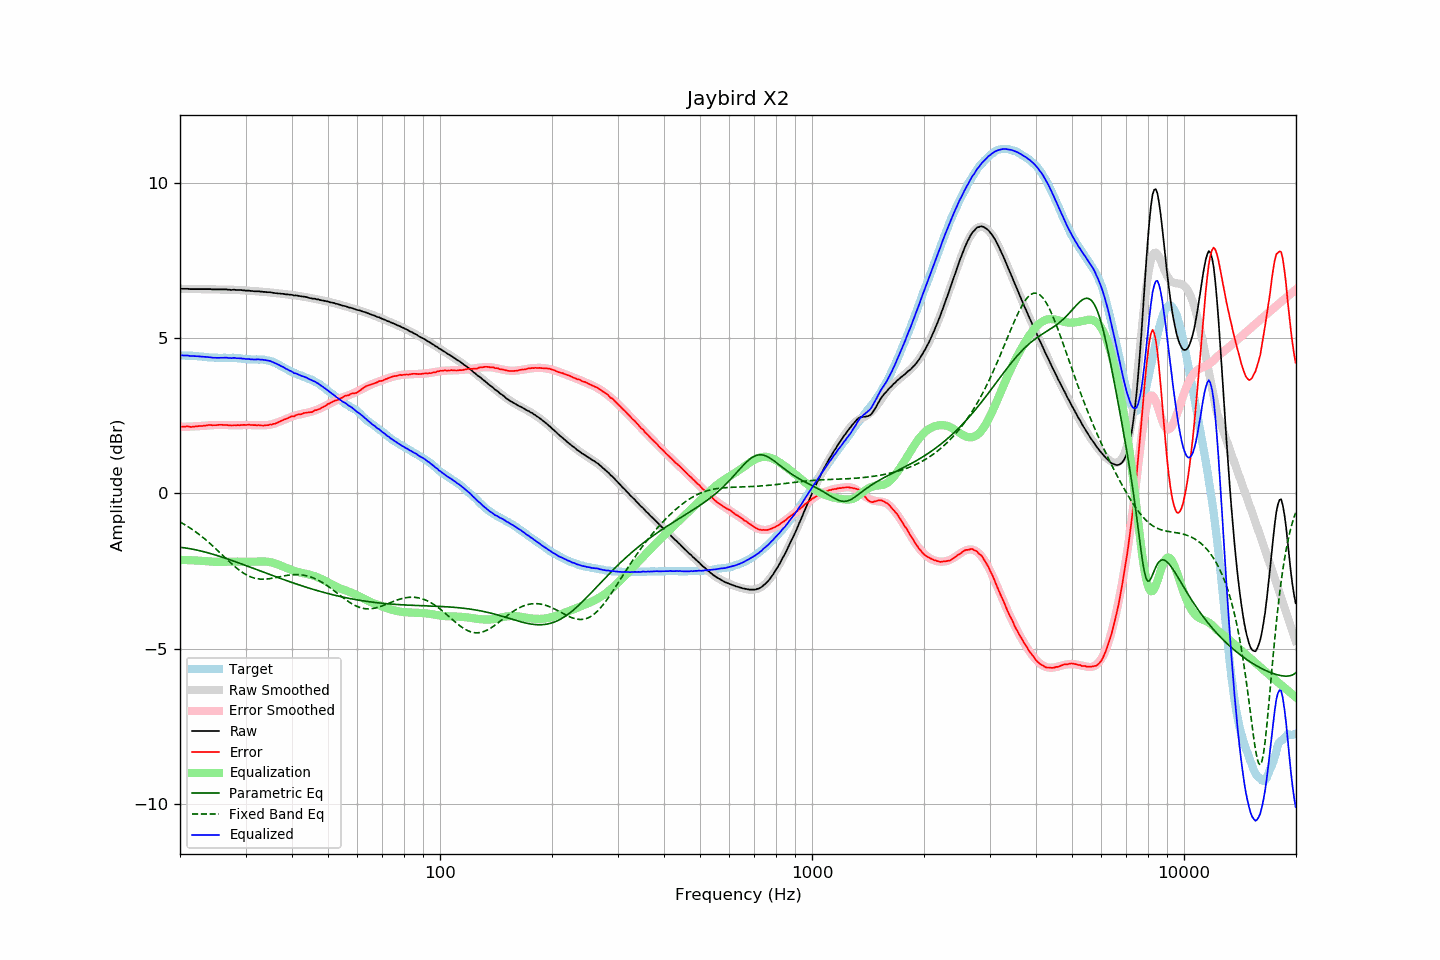

The table this chart was drawn from, first rows:
frequency, raw, error, smoothed, error_smoothed, equalization, parametric_eq, fixed_band_eq, equalized_raw, equalized_smoothed, target
20.00, 6.59, 2.15, 6.59, 2.14, -2.14, -1.74, -0.92, 4.45, 4.45, 4.45
20.20, 6.59, 2.15, 6.59, 2.15, -2.15, -1.74, -0.95, 4.45, 4.45, 4.44
20.40, 6.59, 2.15, 6.59, 2.15, -2.15, -1.75, -0.98, 4.45, 4.44, 4.44
20.61, 6.59, 2.15, 6.59, 2.15, -2.15, -1.76, -1.01, 4.44, 4.44, 4.44
20.81, 6.59, 2.16, 6.59, 2.15, -2.15, -1.76, -1.04, 4.44, 4.44, 4.43
21.02, 6.59, 2.16, 6.59, 2.15, -2.15, -1.77, -1.07, 4.44, 4.44, 4.43
21.23, 6.58, 2.15, 6.59, 2.15, -2.15, -1.78, -1.11, 4.43, 4.43, 4.43
21.44, 6.58, 2.14, 6.59, 2.15, -2.15, -1.79, -1.14, 4.43, 4.43, 4.44
21.66, 6.58, 2.15, 6.58, 2.16, -2.16, -1.80, -1.18, 4.43, 4.43, 4.43
21.87, 6.58, 2.15, 6.58, 2.16, -2.16, -1.81, -1.21, 4.42, 4.43, 4.43
22.09, 6.58, 2.16, 6.58, 2.16, -2.16, -1.82, -1.25, 4.42, 4.42, 4.42
22.31, 6.58, 2.16, 6.58, 2.16, -2.16, -1.83, -1.29, 4.42, 4.42, 4.42
22.54, 6.58, 2.17, 6.58, 2.17, -2.17, -1.84, -1.33, 4.41, 4.41, 4.41
22.76, 6.58, 2.17, 6.58, 2.17, -2.17, -1.86, -1.37, 4.41, 4.41, 4.41
22.99, 6.58, 2.17, 6.58, 2.18, -2.18, -1.87, -1.41, 4.41, 4.40, 4.41
23.22, 6.58, 2.18, 6.58, 2.18, -2.18, -1.88, -1.45, 4.40, 4.40, 4.40
23.45, 6.58, 2.18, 6.58, 2.18, -2.18, -1.90, -1.49, 4.40, 4.39, 4.40
23.69, 6.58, 2.19, 6.58, 2.19, -2.19, -1.91, -1.54, 4.39, 4.39, 4.39
23.92, 6.58, 2.20, 6.58, 2.19, -2.19, -1.92, -1.58, 4.39, 4.38, 4.38
24.16, 6.58, 2.20, 6.58, 2.20, -2.20, -1.94, -1.63, 4.38, 4.38, 4.38
24.40, 6.57, 2.20, 6.58, 2.20, -2.20, -1.95, -1.68, 4.37, 4.38, 4.38
24.65, 6.57, 2.20, 6.58, 2.20, -2.20, -1.97, -1.72, 4.37, 4.37, 4.38
24.89, 6.57, 2.20, 6.57, 2.20, -2.20, -1.99, -1.77, 4.37, 4.37, 4.37
25.14, 6.57, 2.20, 6.57, 2.20, -2.20, -2.00, -1.82, 4.37, 4.37, 4.37
25.39, 6.57, 2.21, 6.57, 2.20, -2.20, -2.02, -1.87, 4.37, 4.37, 4.36
25.65, 6.57, 2.21, 6.57, 2.20, -2.20, -2.03, -1.92, 4.37, 4.37, 4.36
25.91, 6.57, 2.21, 6.57, 2.20, -2.20, -2.05, -1.97, 4.37, 4.37, 4.36
26.16, 6.57, 2.20, 6.57, 2.20, -2.20, -2.07, -2.02, 4.37, 4.37, 4.37
26.43, 6.57, 2.20, 6.57, 2.20, -2.20, -2.09, -2.07, 4.37, 4.37, 4.37
26.69, 6.57, 2.20, 6.57, 2.20, -2.20, -2.10, -2.12, 4.37, 4.37, 4.37
26.96, 6.56, 2.19, 6.56, 2.20, -2.20, -2.12, -2.17, 4.36, 4.37, 4.37
27.23, 6.56, 2.20, 6.56, 2.20, -2.20, -2.14, -2.21, 4.36, 4.37, 4.37
27.50, 6.55, 2.19, 6.56, 2.20, -2.20, -2.16, -2.26, 4.35, 4.36, 4.36
27.77, 6.56, 2.19, 6.56, 2.20, -2.20, -2.17, -2.31, 4.36, 4.36, 4.37
28.05, 6.56, 2.20, 6.56, 2.20, -2.20, -2.19, -2.35, 4.36, 4.36, 4.36
28.33, 6.55, 2.19, 6.55, 2.20, -2.20, -2.21, -2.40, 4.35, 4.36, 4.36
28.62, 6.55, 2.20, 6.55, 2.20, -2.20, -2.23, -2.44, 4.35, 4.35, 4.35
28.90, 6.55, 2.19, 6.55, 2.20, -2.20, -2.25, -2.48, 4.35, 4.35, 4.36
29.19, 6.55, 2.20, 6.55, 2.20, -2.20, -2.27, -2.52, 4.35, 4.34, 4.35
29.48, 6.54, 2.21, 6.54, 2.20, -2.20, -2.29, -2.55, 4.34, 4.34, 4.34
29.78, 6.54, 2.21, 6.54, 2.20, -2.20, -2.31, -2.59, 4.34, 4.34, 4.33
30.08, 6.53, 2.20, 6.54, 2.20, -2.20, -2.33, -2.62, 4.33, 4.33, 4.33
30.38, 6.53, 2.21, 6.53, 2.20, -2.20, -2.34, -2.64, 4.33, 4.33, 4.32
30.68, 6.53, 2.21, 6.53, 2.20, -2.20, -2.36, -2.67, 4.33, 4.33, 4.32
30.99, 6.52, 2.20, 6.52, 2.20, -2.20, -2.38, -2.69, 4.32, 4.32, 4.32
31.30, 6.52, 2.21, 6.52, 2.20, -2.20, -2.40, -2.71, 4.32, 4.32, 4.32
31.61, 6.51, 2.20, 6.52, 2.20, -2.20, -2.42, -2.73, 4.31, 4.32, 4.31
31.93, 6.51, 2.20, 6.51, 2.20, -2.20, -2.44, -2.74, 4.32, 4.32, 4.31
32.24, 6.51, 2.19, 6.51, 2.19, -2.19, -2.46, -2.75, 4.32, 4.32, 4.32
32.57, 6.51, 2.20, 6.51, 2.19, -2.19, -2.48, -2.76, 4.32, 4.31, 4.31
32.89, 6.50, 2.19, 6.50, 2.19, -2.19, -2.50, -2.76, 4.31, 4.31, 4.31
33.22, 6.50, 2.19, 6.50, 2.19, -2.19, -2.52, -2.76, 4.31, 4.31, 4.31
33.55, 6.49, 2.18, 6.49, 2.19, -2.19, -2.54, -2.76, 4.30, 4.30, 4.31
33.89, 6.49, 2.19, 6.49, 2.19, -2.19, -2.56, -2.76, 4.30, 4.30, 4.30
34.23, 6.48, 2.20, 6.48, 2.20, -2.20, -2.58, -2.76, 4.28, 4.29, 4.28
34.57, 6.48, 2.20, 6.48, 2.21, -2.21, -2.60, -2.75, 4.28, 4.27, 4.28
34.92, 6.48, 2.22, 6.47, 2.21, -2.21, -2.62, -2.75, 4.27, 4.26, 4.26
35.27, 6.47, 2.22, 6.47, 2.23, -2.23, -2.64, -2.74, 4.25, 4.24, 4.26
35.62, 6.46, 2.24, 6.46, 2.24, -2.24, -2.65, -2.73, 4.22, 4.22, 4.22
35.97, 6.45, 2.24, 6.46, 2.25, -2.25, -2.67, -2.72, 4.20, 4.20, 4.21
... 635 more rows
